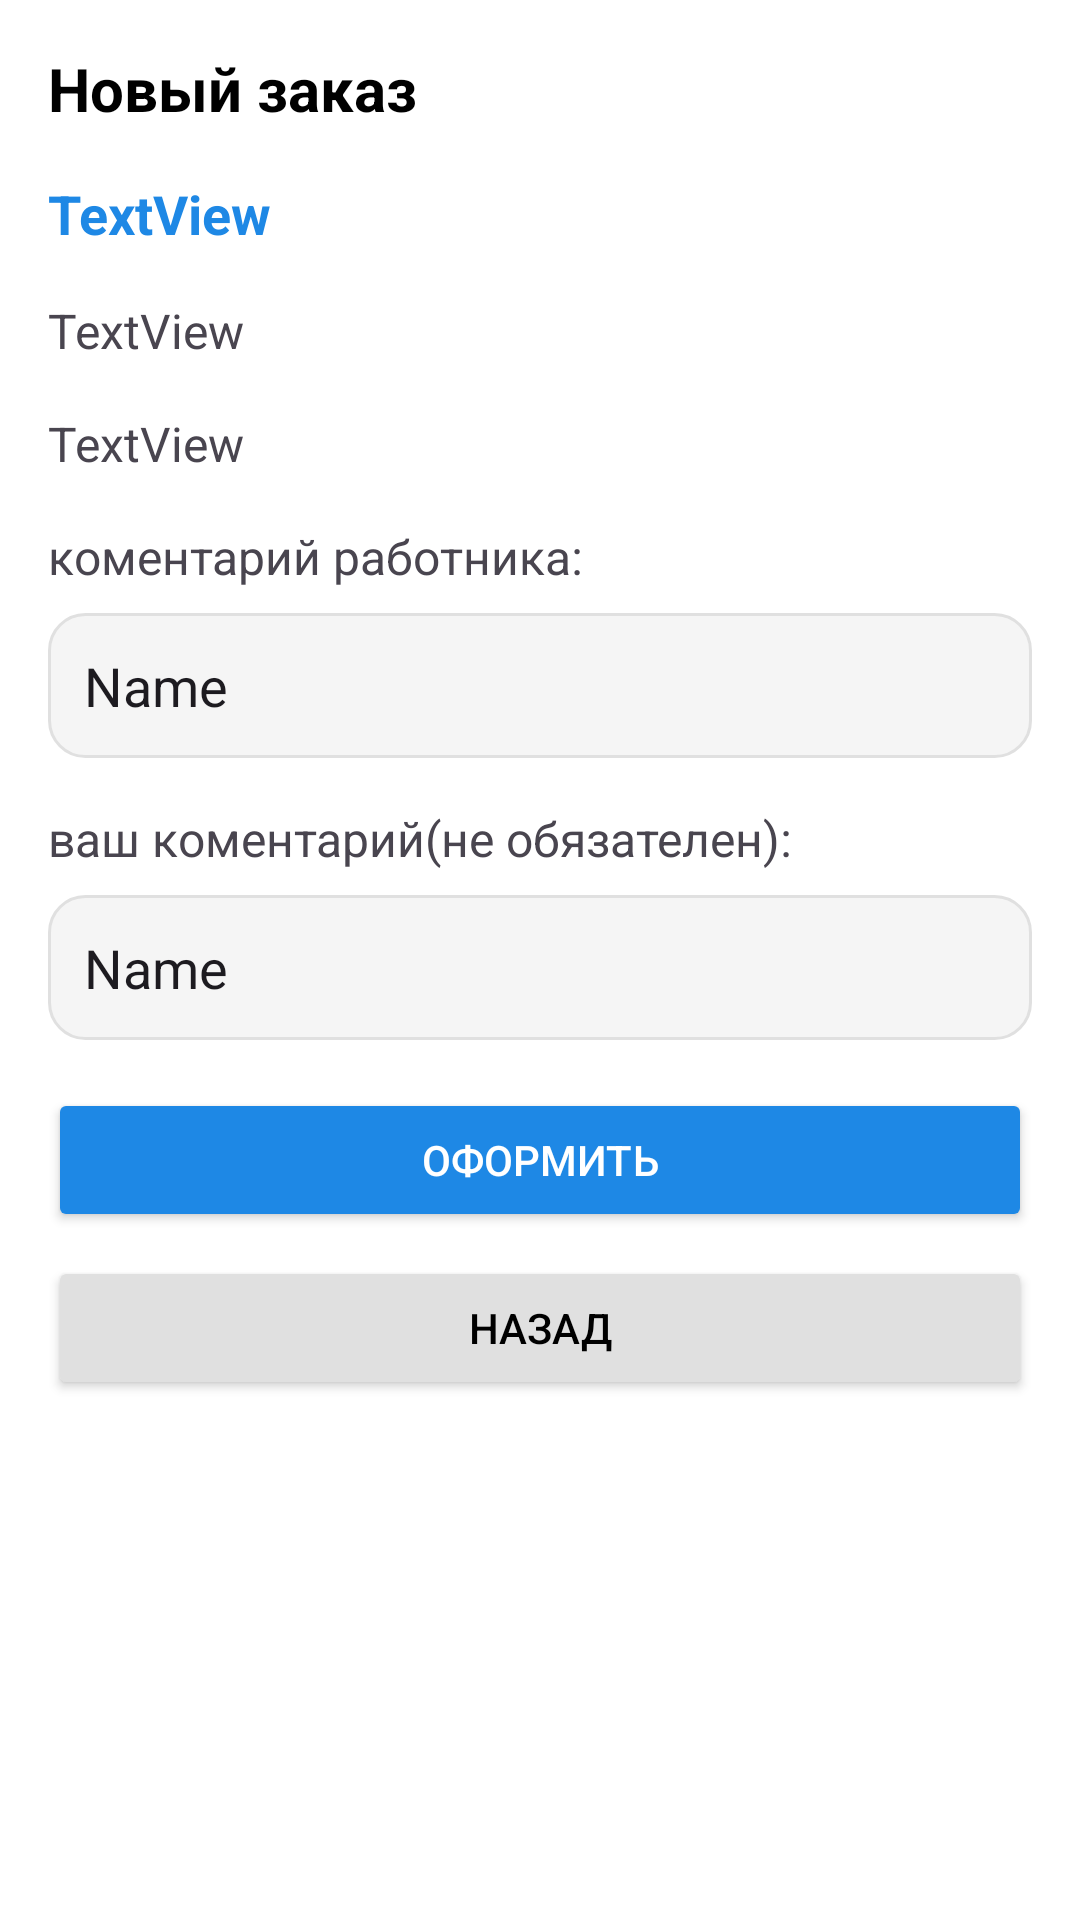

Android layout source for this screen:
<!-- AndroidManifest.xml: application theme Theme.UPK_BTPI -->
<!-- res/layout/activity_new_order.xml -->
<?xml version="1.0" encoding="utf-8"?>
<androidx.constraintlayout.widget.ConstraintLayout xmlns:android="http://schemas.android.com/apk/res/android"
    xmlns:app="http://schemas.android.com/apk/res-auto"
    xmlns:tools="http://schemas.android.com/tools"
    android:id="@+id/main"
    android:layout_width="match_parent"
    android:layout_height="match_parent"
    android:background="#FFFFFF"
    tools:context=".NewOrderActivity">

    <LinearLayout
        android:layout_width="match_parent"
        android:layout_height="match_parent"
        android:orientation="vertical"
        android:padding="16dp">

        <TextView
            android:id="@+id/textView"
            android:layout_width="match_parent"
            android:layout_height="wrap_content"
            android:text="Новый заказ"
            android:textSize="20sp"
            android:textStyle="bold"
            android:textColor="#000000"
            android:layout_marginBottom="16dp"/>

        <TextView
            android:id="@+id/textViewCost"
            android:layout_width="match_parent"
            android:layout_height="wrap_content"
            android:text="TextView"
            android:textSize="18sp"
            android:textStyle="bold"
            android:textColor="#1E88E5"
            android:layout_marginBottom="16dp"/>

        <TextView
            android:id="@+id/textViewInfo"
            android:layout_width="match_parent"
            android:layout_height="wrap_content"
            android:text="TextView"
            android:textSize="16sp"
            android:layout_marginBottom="16dp"/>

        <TextView
            android:id="@+id/textViewNameProduct"
            android:layout_width="match_parent"
            android:layout_height="wrap_content"
            android:text="TextView"
            android:textSize="16sp"
            android:layout_marginBottom="16dp"/>

        <TextView
            android:id="@+id/textView1"
            android:layout_width="match_parent"
            android:layout_height="wrap_content"
            android:text="коментарий работника:"
            android:textSize="16sp"
            android:layout_marginBottom="8dp"/>

        <EditText
            android:id="@+id/editTextTextCustomerComment"
            android:layout_width="match_parent"
            android:layout_height="wrap_content"
            android:ems="10"
            android:inputType="text"
            android:minHeight="48dp"
            android:text="Name"
            android:background="@drawable/rounded_input_bg"
            android:padding="12dp"
            android:layout_marginBottom="16dp"/>

        <TextView
            android:id="@+id/textView2"
            android:layout_width="match_parent"
            android:layout_height="wrap_content"
            android:text="ваш коментарий(не обязателен):"
            android:textSize="16sp"
            android:layout_marginBottom="8dp"/>

        <EditText
            android:id="@+id/editTextTextUserComment"
            android:layout_width="match_parent"
            android:layout_height="wrap_content"
            android:ems="10"
            android:inputType="text"
            android:minHeight="48dp"
            android:text="Name"
            android:background="@drawable/rounded_input_bg"
            android:padding="12dp"
            android:layout_marginBottom="16dp"/>

        <Button
            android:id="@+id/buttonReliase"
            android:layout_width="match_parent"
            android:layout_height="wrap_content"
            android:text="Оформить"
            android:backgroundTint="#1E88E5"
            android:textColor="#FFFFFF"/>

        <Button
            android:id="@+id/buttonBack"
            android:layout_width="match_parent"
            android:layout_height="wrap_content"
            android:text="назад"
            android:backgroundTint="#E0E0E0"
            android:textColor="#000000"
            android:layout_marginTop="8dp"/>
    </LinearLayout>
</androidx.constraintlayout.widget.ConstraintLayout>
<!-- resources referenced by this layout -->
<resources>
  <!-- drawable rounded_input_bg (drawable) -->
  <?xml version="1.0" encoding="utf-8"?>
  <shape xmlns:android="http://schemas.android.com/apk/res/android">
      <solid android:color="#F5F5F5" />
      <corners android:radius="12dp" />
      <stroke android:color="#E0E0E0" android:width="1dp" />
  </shape>
  <style name="Theme.UPK_BTPI" parent="Base.Theme.UPK_BTPI" />
  <style name="Base.Theme.UPK_BTPI" parent="Theme.Material3.DayNight.NoActionBar">
          
          
      </style>
</resources>
